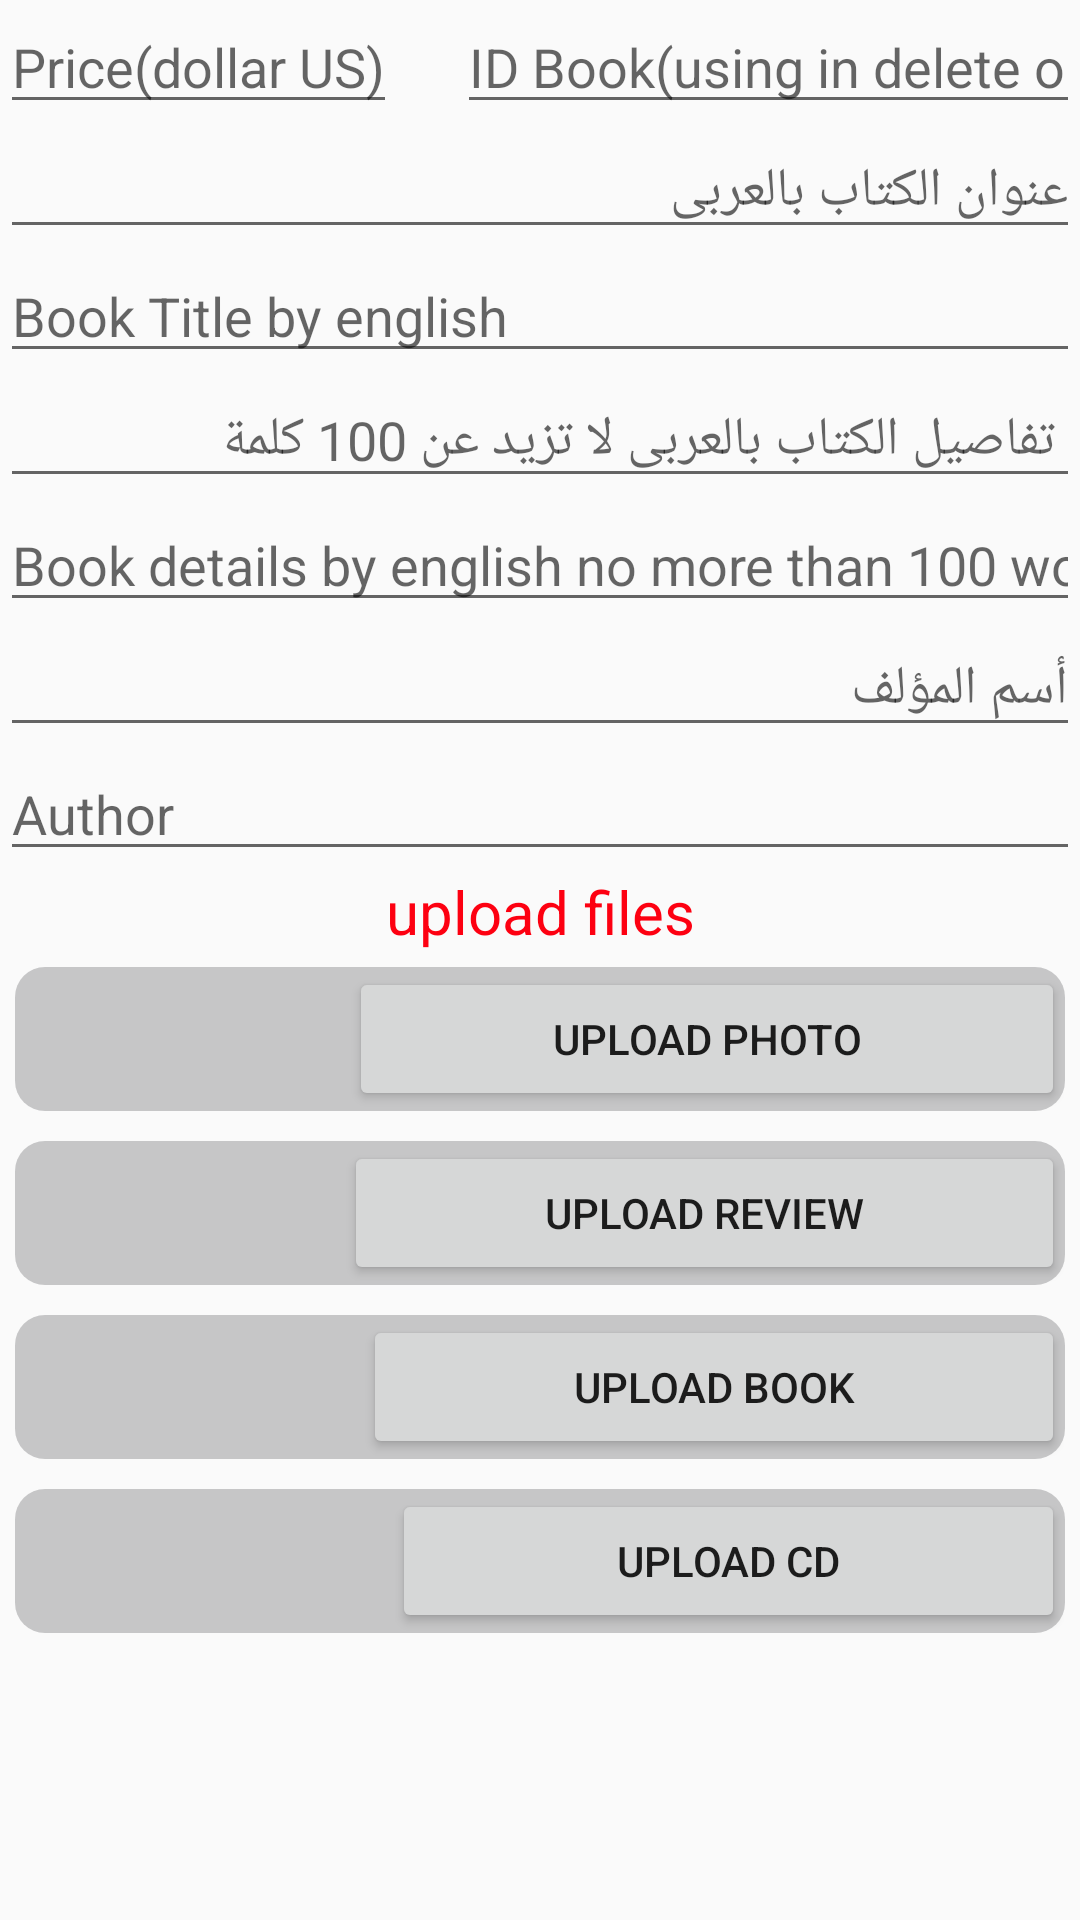

Layout XML and referenced resources for this Android screen:
<!-- AndroidManifest.xml: application theme AppTheme -->
<!-- res/layout/activity_upload.xml -->
<?xml version="1.0" encoding="utf-8"?>
<RelativeLayout xmlns:android="http://schemas.android.com/apk/res/android"
    xmlns:app="http://schemas.android.com/apk/res-auto"
    xmlns:tools="http://schemas.android.com/tools"
    android:id="@+id/relative"
    android:layout_width="match_parent"
    android:layout_height="match_parent">

    <android.support.v4.widget.NestedScrollView
        android:layout_width="match_parent"
        android:layout_height="match_parent">

        <LinearLayout
            android:layout_width="match_parent"
            android:layout_height="wrap_content"
            android:orientation="vertical">

            <TableRow
                android:layout_width="match_parent"
                android:layout_height="match_parent"

                >

                <EditText
                    android:id="@+id/edPrice"
                    android:layout_width="wrap_content"
                    android:layout_height="wrap_content"
                    android:layout_gravity="left"
                    android:layout_marginEnd="20sp"
                    android:hint="@string/price"
                    android:inputType="numberDecimal" />

                <EditText
                    android:id="@+id/edID"
                    android:layout_width="wrap_content"
                    android:layout_height="wrap_content"
                    android:ems="10"
                    android:gravity="right"
                    android:hint="@string/id"
                    android:inputType="text" />
            </TableRow>

            <EditText
                android:id="@+id/editTitle_ar"
                android:layout_width="match_parent"
                android:layout_height="wrap_content"
                android:gravity="right"
                android:hint="عنوان الكتاب بالعربى"
                android:inputType="text" />

            <EditText
                android:id="@+id/editTitle_en"
                android:layout_width="match_parent"
                android:layout_height="wrap_content"
                android:gravity="left"
                android:hint="Book Title by english"
                android:inputType="text" />

            <EditText
                android:id="@+id/editDetails_ar"
                android:layout_width="match_parent"
                android:layout_height="wrap_content"
                android:gravity="right"
                android:hint=" تفاصيل الكتاب بالعربى لا تزيد عن 100 كلمة"
                android:inputType="text" />

            <EditText
                android:id="@+id/editDetails_en"
                android:layout_width="match_parent"
                android:layout_height="wrap_content"
                android:gravity="left"
                android:hint="Book details by english no more than 100 word"
                android:inputType="text" />

            <EditText
                android:id="@+id/edit_autor_ar"
                android:layout_width="match_parent"
                android:layout_height="wrap_content"
                android:gravity="right"
                android:hint="أسم المؤلف"
                android:inputType="text" />

            <EditText
                android:id="@+id/edit_autor_en"
                android:layout_width="match_parent"
                android:layout_height="wrap_content"
                android:gravity="left"
                android:hint="Author"
                android:inputType="text" />

            <TextView
                android:id="@+id/textView"
                android:layout_width="match_parent"
                android:layout_height="wrap_content"
                android:gravity="center"
                android:text="@string/upload_files"
                android:textColor="#fd0011"
                android:textSize="20sp" />

            <TableRow
                android:layout_width="match_parent"
                android:layout_height="match_parent"
                android:layout_margin="5sp"
                android:background="@drawable/draw">

                <TextView
                    android:id="@+id/tx_photo"
                    android:layout_width="wrap_content"
                    android:layout_height="wrap_content"
                    android:layout_gravity="left|center"
                    android:layout_weight="1"
                    android:gravity="center"
                    android:text=""
                    android:textSize="18sp" />

                <ProgressBar
                    android:id="@+id/prgss_photo"
                    style="?android:attr/progressBarStyle"
                    android:layout_width="wrap_content"
                    android:layout_height="wrap_content"
                    android:visibility="gone" />

                <Button
                    android:id="@+id/bt_photo"
                    android:layout_width="wrap_content"
                    android:layout_height="wrap_content"
                    android:layout_weight="1"
                    android:onClick="Upload_photo"
                    android:text="@string/upload_photo" />
            </TableRow>

            <TableRow
                android:layout_width="match_parent"
                android:layout_height="match_parent"
                android:layout_margin="5sp"
                android:background="@drawable/draw">

                <TextView
                    android:id="@+id/tx_Review"
                    android:layout_width="wrap_content"
                    android:layout_height="wrap_content"
                    android:layout_gravity="left|center"
                    android:layout_weight="1"
                    android:gravity="center"
                    android:text=""
                    android:textSize="18sp" />

                <ProgressBar
                    android:id="@+id/prgss_Review"
                    style="?android:attr/progressBarStyle"
                    android:layout_width="wrap_content"
                    android:layout_height="wrap_content"
                    android:visibility="gone" />

                <Button
                    android:id="@+id/bt_Review"
                    android:layout_width="wrap_content"
                    android:layout_height="wrap_content"
                    android:layout_weight="1"
                    android:onClick="Upload_review"
                    android:text="@string/upload_Review"

                    />
            </TableRow>

            <TableRow
                android:layout_width="match_parent"
                android:layout_height="match_parent"
                android:layout_margin="5sp"
                android:background="@drawable/draw">

                <TextView
                    android:id="@+id/tx_Book"
                    android:layout_width="wrap_content"
                    android:layout_height="wrap_content"
                    android:layout_gravity="left|center"
                    android:layout_weight="1"
                    android:gravity="center"
                    android:text=""
                    android:textSize="18sp" />

                <ProgressBar
                    android:id="@+id/prgss_Book"
                    style="?android:attr/progressBarStyle"
                    android:layout_width="wrap_content"
                    android:layout_height="wrap_content"
                    android:visibility="gone" />

                <Button
                    android:id="@+id/bt_Book"
                    android:layout_width="wrap_content"
                    android:layout_height="wrap_content"
                    android:layout_weight="1"
                    android:onClick="Upload_book"
                    android:text="@string/upload_Book"

                    />
            </TableRow>

            <TableRow
                android:layout_width="match_parent"
                android:layout_height="match_parent"
                android:layout_margin="5sp"
                android:background="@drawable/draw">

                <TextView
                    android:id="@+id/tx_CD"
                    android:layout_width="wrap_content"
                    android:layout_height="wrap_content"
                    android:layout_gravity="left|center"
                    android:layout_weight="1"
                    android:gravity="center"
                    android:text=""
                    android:textSize="18sp" />

                <ProgressBar
                    android:id="@+id/prgss_CD"
                    style="?android:attr/progressBarStyle"
                    android:layout_width="wrap_content"
                    android:layout_height="wrap_content"
                    android:visibility="gone" />

                <Button
                    android:id="@+id/bt_CD"
                    android:layout_width="wrap_content"
                    android:layout_height="wrap_content"
                    android:layout_weight="1"
                    android:onClick="Upload_CD"
                    android:text="@string/upload_CD" />
            </TableRow>

            <ImageView
                android:id="@+id/imageButton"
                android:layout_width="wrap_content"
                android:layout_height="wrap_content"
                android:layout_gravity="center"
                android:onClick="Upload_btn"
                android:src="@drawable/go_btn_action" />
        </LinearLayout>
    </android.support.v4.widget.NestedScrollView>
</RelativeLayout>
<!-- resources referenced by this layout -->
<resources>
  <!-- drawable draw (drawable) -->
  <?xml version="1.0" encoding="utf-8"?>
  <selector xmlns:android="http://schemas.android.com/apk/res/android">
  <item>
      <shape android:shape="rectangle" >
          <corners android:radius="10sp"/>
          <solid android:color="#899a9b9c"/>
      </shape>
  </item>
  </selector>
  <!-- drawable go_btn_action (drawable) -->
  <?xml version="1.0" encoding="utf-8"?>
  <selector xmlns:android="http://schemas.android.com/apk/res/android">
  
          <item android:state_pressed="true" android:drawable="@drawable/bt_upload2"></item>
          <item android:drawable="@drawable/bt_upload"></item>
  
  </selector>
  <string name="id">ID Book(using in delete or update)</string>
  <string name="price">Price(dollar US)</string>
  <string name="upload_Book">upload Book</string>
  <string name="upload_CD">upload CD</string>
  <string name="upload_Review">upload Review</string>
  <string name="upload_files">upload files</string>
  <string name="upload_photo">upload photo</string>
  <style name="AppTheme" parent="Theme.AppCompat.Light.DarkActionBar">
          
          <item name="colorPrimary">@color/colorPrimary</item>
          <item name="colorPrimaryDark">@color/colorPrimaryDark</item>
          <item name="colorAccent">@color/colorAccent</item>
      </style>
  <!-- drawable bt_upload2: png bitmap (drawable, 5463 bytes) -->
  <!-- not gathered from this repository: default colours our renderer supplied (Android Studio template values) -->
  <color name="colorPrimary">#FF6200EE</color>
  <color name="colorPrimaryDark">#FF3700B3</color>
  <color name="colorAccent">#FF03DAC5</color>
</resources>
